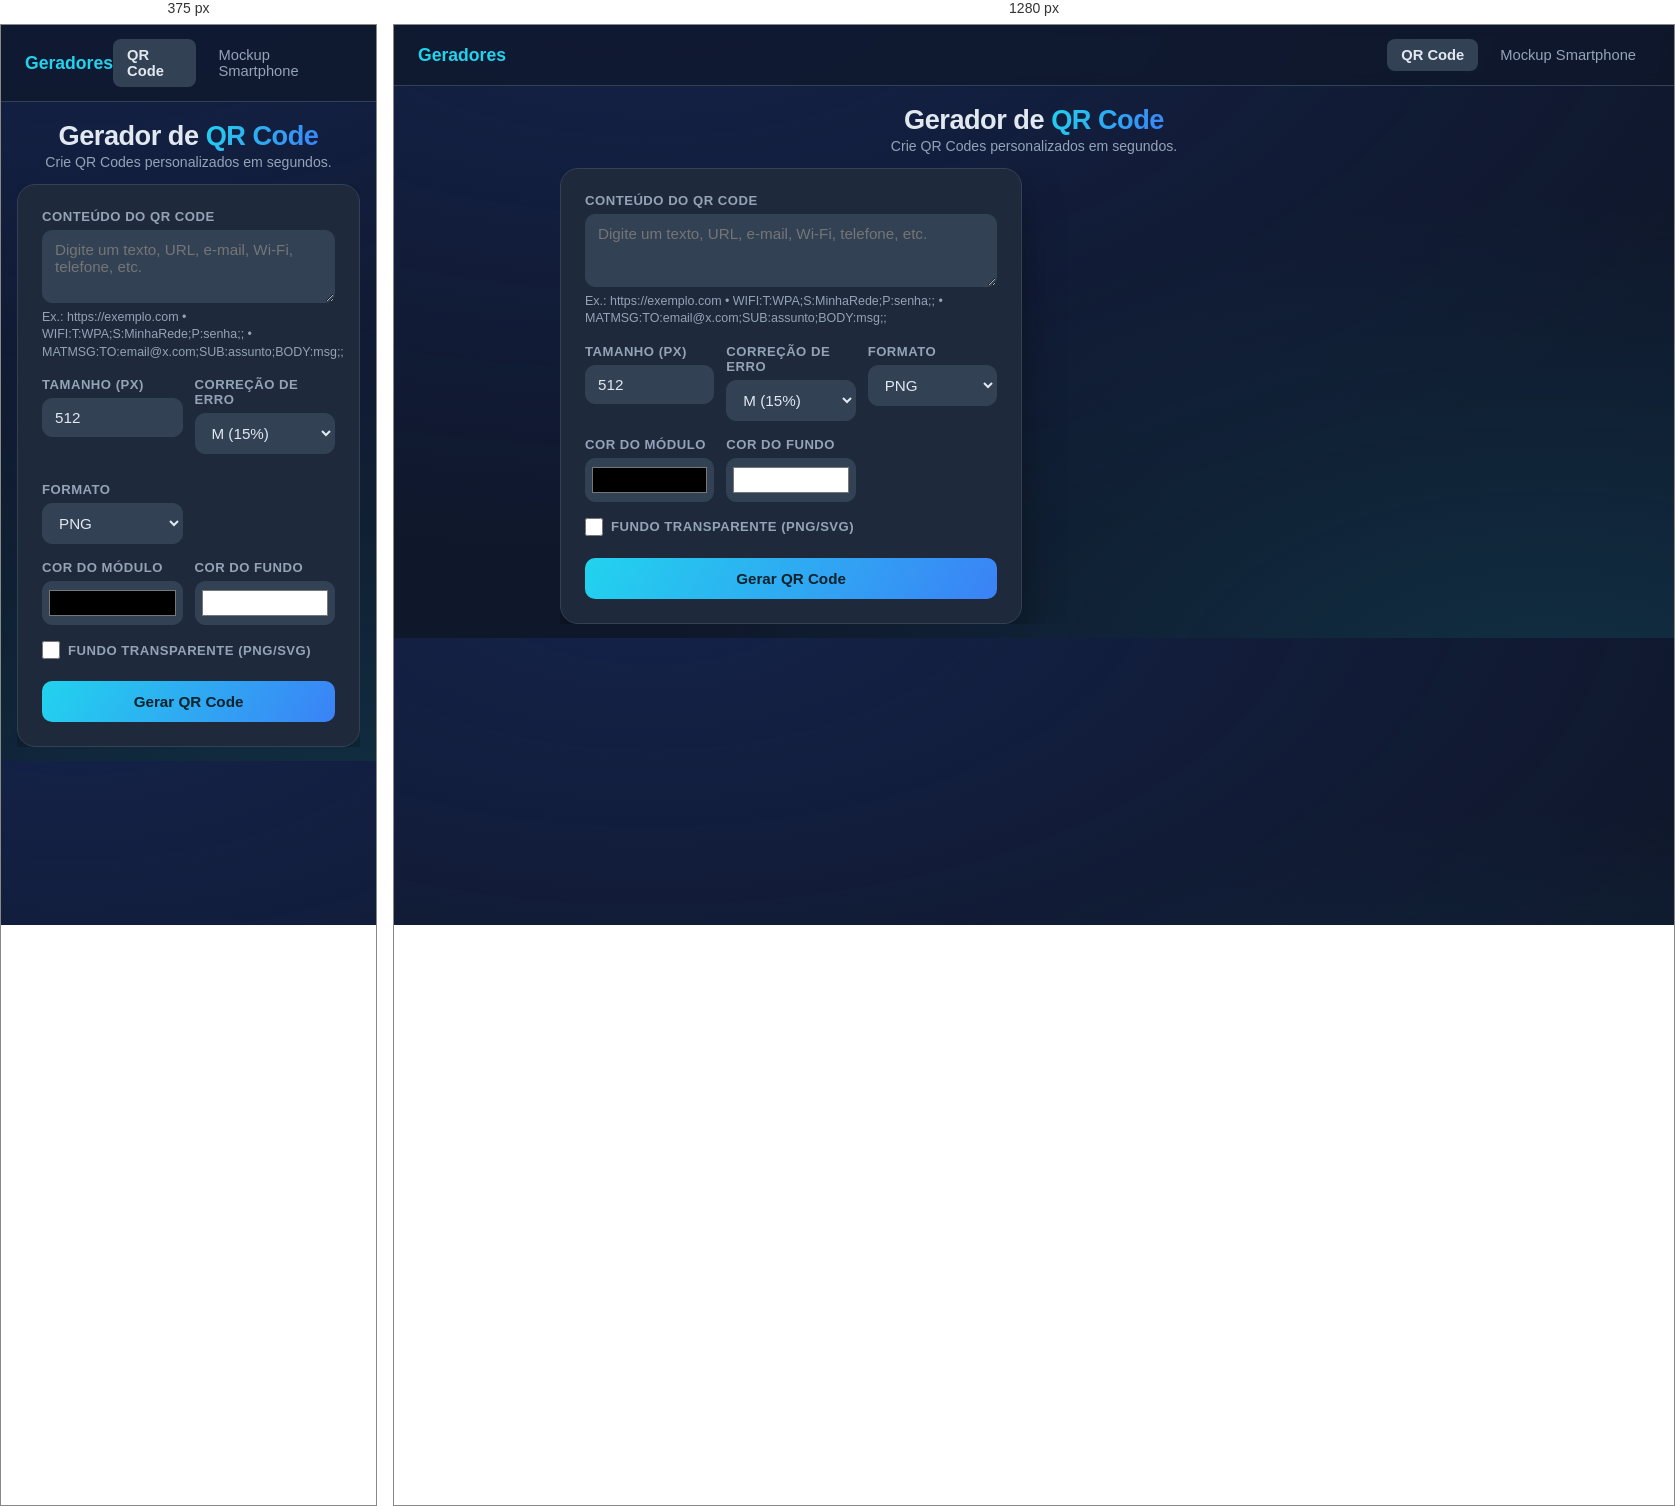
Rendered at 375 px and 1280 px, left to right.

<!-- file: index.html -->
<!DOCTYPE html>
<html lang="pt-BR">
<head>
  <meta charset="UTF-8" />
  <meta name="viewport" content="width=device-width, initial-scale=1.0" />
  <title>Gerador de QR Code</title>
  <link rel="stylesheet" href="style.css" />
</head>
<body>
  <nav class="topnav">
    <a class="topnav__brand" href="index.html">Geradores</a>
    <div class="topnav__links">
      <a href="index.html" class="is-active">QR Code</a>
      <a href="mockup.html">Mockup Smartphone</a>
    </div>
  </nav>

  <main class="app">
    <header class="app__header">
      <h1>Gerador de <span>QR Code</span></h1>
      <p class="app__subtitle">Crie QR Codes personalizados em segundos.</p>
    </header>

    <section class="app__body">
      <!-- Formulário -->
      <form id="qr-form" class="form" novalidate>
        <div class="form__group">
          <label for="text">Conteúdo do QR Code</label>
          <textarea
            id="text"
            name="text"
            rows="3"
            placeholder="Digite um texto, URL, e-mail, Wi-Fi, telefone, etc."
            required
          ></textarea>
          <small class="form__hint">
            Ex.: https://exemplo.com • WIFI:T:WPA;S:MinhaRede;P:senha;; • MATMSG:TO:email@x.com;SUB:assunto;BODY:msg;;
          </small>
        </div>

        <div class="form__row">
          <div class="form__group">
            <label for="size">Tamanho (px)</label>
            <input id="size" name="size" type="number" min="128" max="2048" value="512" />
          </div>

          <div class="form__group">
            <label for="errorCorrection">Correção de erro</label>
            <select id="errorCorrection" name="errorCorrection">
              <option value="L">L (7%)</option>
              <option value="M" selected>M (15%)</option>
              <option value="Q">Q (25%)</option>
              <option value="H">H (30%)</option>
            </select>
          </div>

          <div class="form__group">
            <label for="format">Formato</label>
            <select id="format" name="format">
              <option value="png" selected>PNG</option>
              <option value="svg">SVG</option>
            </select>
          </div>
        </div>

        <div class="form__row">
          <div class="form__group form__group--color">
            <label for="dark">Cor do módulo</label>
            <input id="dark" name="color.dark" type="color" value="#000000" />
          </div>
          <div class="form__group form__group--color">
            <label for="light">Cor do fundo</label>
            <input id="light" name="color.light" type="color" value="#ffffff" />
          </div>
        </div>
        <div class="form__group">
          <label class="form__checkbox">
            <input id="transparent" type="checkbox" />
            <span>Fundo transparente (PNG/SVG)</span>
          </label>
        </div>

        <button type="submit" class="btn btn--primary">Gerar QR Code</button>
      </form>

      <!-- Resultado -->
      <section class="result" id="result" hidden>
        <div class="result__box">
          <img id="result-image" alt="QR Code gerado" />
        </div>
        <div class="result__actions">
          <button class="btn btn--ghost" id="btn-download">⬇ Download</button>
          <button class="btn btn--ghost" id="btn-copy">📋 Copiar imagem</button>
        </div>
        <small class="result__status" id="result-status"></small>
      </section>
    </section>
  </main>

  <script src="app.js"></script>
</body>
</html>

/* @media block from style.css */
@media (max-width: 820px) {
  html, body { overflow: auto; }
  .app__body {
    grid-template-columns: 1fr;
  }
  .form__row {
    grid-template-columns: 1fr 1fr;
  }
}